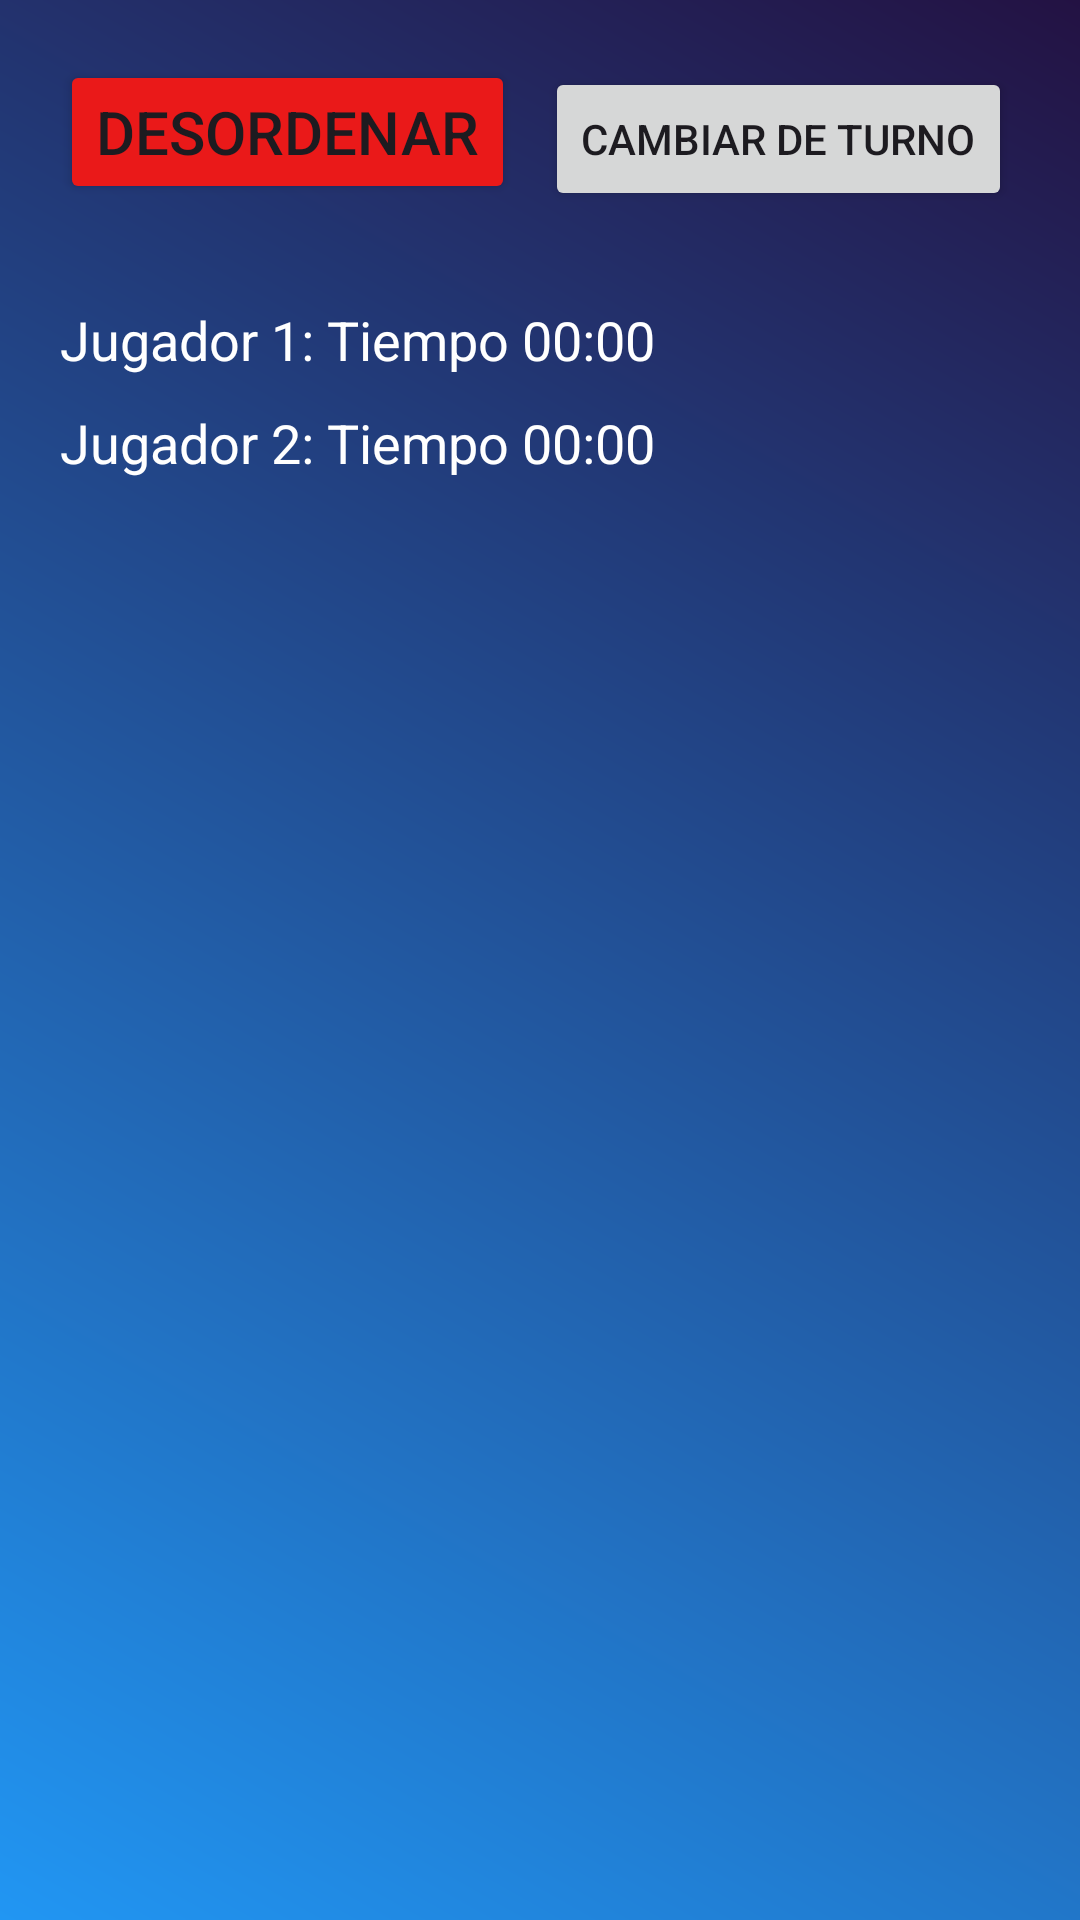

Produce the Android XML layout that renders to this screen, including the resource entries it uses.
<!-- AndroidManifest.xml: application theme Theme.Rompecabezas -->
<!-- res/layout/activity_juego_doble.xml -->
<RelativeLayout xmlns:android="http://schemas.android.com/apk/res/android"
    xmlns:app="http://schemas.android.com/apk/res-auto"
    xmlns:tools="http://schemas.android.com/tools"
    android:layout_width="match_parent"
    android:layout_height="match_parent"
    tools:context=".Views.JuegoDoble"
    android:id="@+id/lyPrincipal"
    android:background="@drawable/layout_fondo_pantalla"
    android:padding="20dp">

    
    <LinearLayout
        android:layout_width="wrap_content"
        android:layout_height="wrap_content"
        android:orientation="vertical"
        android:layout_centerHorizontal="true"
        android:layout_marginBottom="10dp">

        
        <LinearLayout
            android:layout_width="wrap_content"
            android:layout_height="wrap_content"
            android:orientation="horizontal"
            android:layout_alignParentTop="true"
            android:layout_centerHorizontal="true"
            android:layout_marginBottom="10dp">

            <Button
                android:id="@+id/btnDesordenar"
                android:layout_width="wrap_content"
                android:layout_height="wrap_content"
                android:text="Desordenar"
                android:textSize="20dp"
                android:backgroundTint="#EA1919" />

            <Space
                android:layout_width="10dp"
                android:layout_height="wrap_content" />

            <Button
                android:id="@+id/btnCambiarTurno"
                android:layout_width="wrap_content"
                android:layout_height="wrap_content"
                android:text="Cambiar de turno"
                android:layout_below="@id/lyVerticalO"
                android:layout_centerHorizontal="true"
                tools:ignore="NotSibling" />

            <Space
                android:layout_width="10dp"
                android:layout_height="wrap_content" />

            <ImageView
                android:id="@+id/ivPista"
                android:layout_width="wrap_content"
                android:layout_height="45dp"
                android:layout_gravity="center_horizontal"
                android:layout_marginTop="16dp"
                android:contentDescription="Pista"
                android:src="@drawable/icono_pista" />
        </LinearLayout>

        
        <LinearLayout
            android:layout_width="wrap_content"
            android:layout_height="wrap_content"
            android:orientation="vertical"
            android:layout_centerHorizontal="true">

            <TextView
                android:id="@+id/tvCronometroJugador1"
                android:layout_width="wrap_content"
                android:layout_height="wrap_content"
                android:text="Jugador 1: Tiempo 00:00"
                android:textSize="18sp"
                android:textColor="#ffffff"
                android:layout_marginTop="10dp" />

            <TextView
                android:id="@+id/tvCronometroJugador2"
                android:layout_width="wrap_content"
                android:layout_height="wrap_content"
                android:text="Jugador 2: Tiempo 00:00"
                android:textSize="18sp"
                android:textColor="#ffffff"
                android:layout_marginTop="10dp" />
        </LinearLayout>

        
        <ImageView
            android:id="@+id/ivReferencia"
            android:layout_width="200dp"
            android:layout_height="200dp"
            android:layout_below="@id/btnResolver"
            android:layout_centerHorizontal="true"
            android:layout_marginBottom="20dp"
            android:contentDescription="Imagen de referencia"
            android:scaleType="centerCrop"
            android:layout_gravity="center" />

        
        <LinearLayout
            android:id="@+id/lyVerticalO"
            android:layout_width="wrap_content"
            android:layout_height="wrap_content"
            android:layout_below="@+id/ivReferencia"
            android:layout_centerInParent="true"
            android:orientation="vertical"
            android:layout_gravity="center"
            android:layout_marginTop="30dp">
        </LinearLayout>
    </LinearLayout>

    
     
</RelativeLayout>
<!-- resources referenced by this layout -->
<resources>
  <!-- drawable layout_fondo_pantalla (drawable) -->
  <?xml version="1.0" encoding="utf-8"?>
  <shape xmlns:android="http://schemas.android.com/apk/res/android">
      <gradient
          android:startColor="#2196F3"
          android:endColor="#231243"
          android:angle="45"/>
  
  </shape>
  <style name="Theme.Rompecabezas" parent="Base.Theme.Rompecabezas" />
  <style name="Base.Theme.Rompecabezas" parent="Theme.Material3.DayNight.NoActionBar">
          
          
      </style>
</resources>
